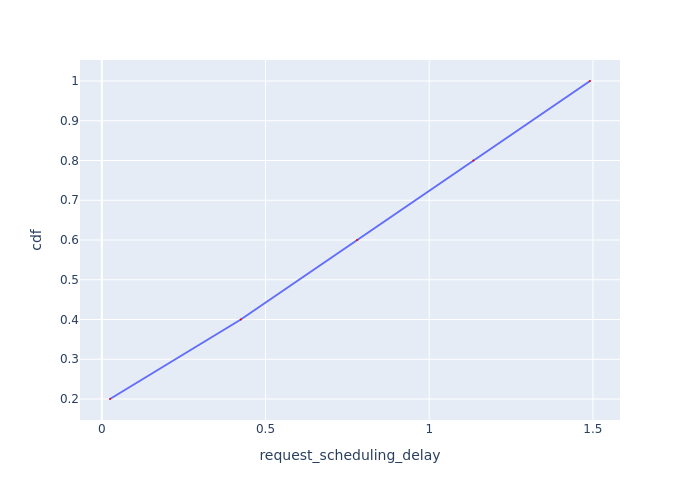

Source data for this figure (header and first rows):
Request Id, request_scheduling_delay, cdf
0_0, 0.02502, 0.2
0_1, 0.4246, 0.4
0_2, 0.7802, 0.6
0_3, 1.135, 0.8
0_4, 1.491, 1.0
